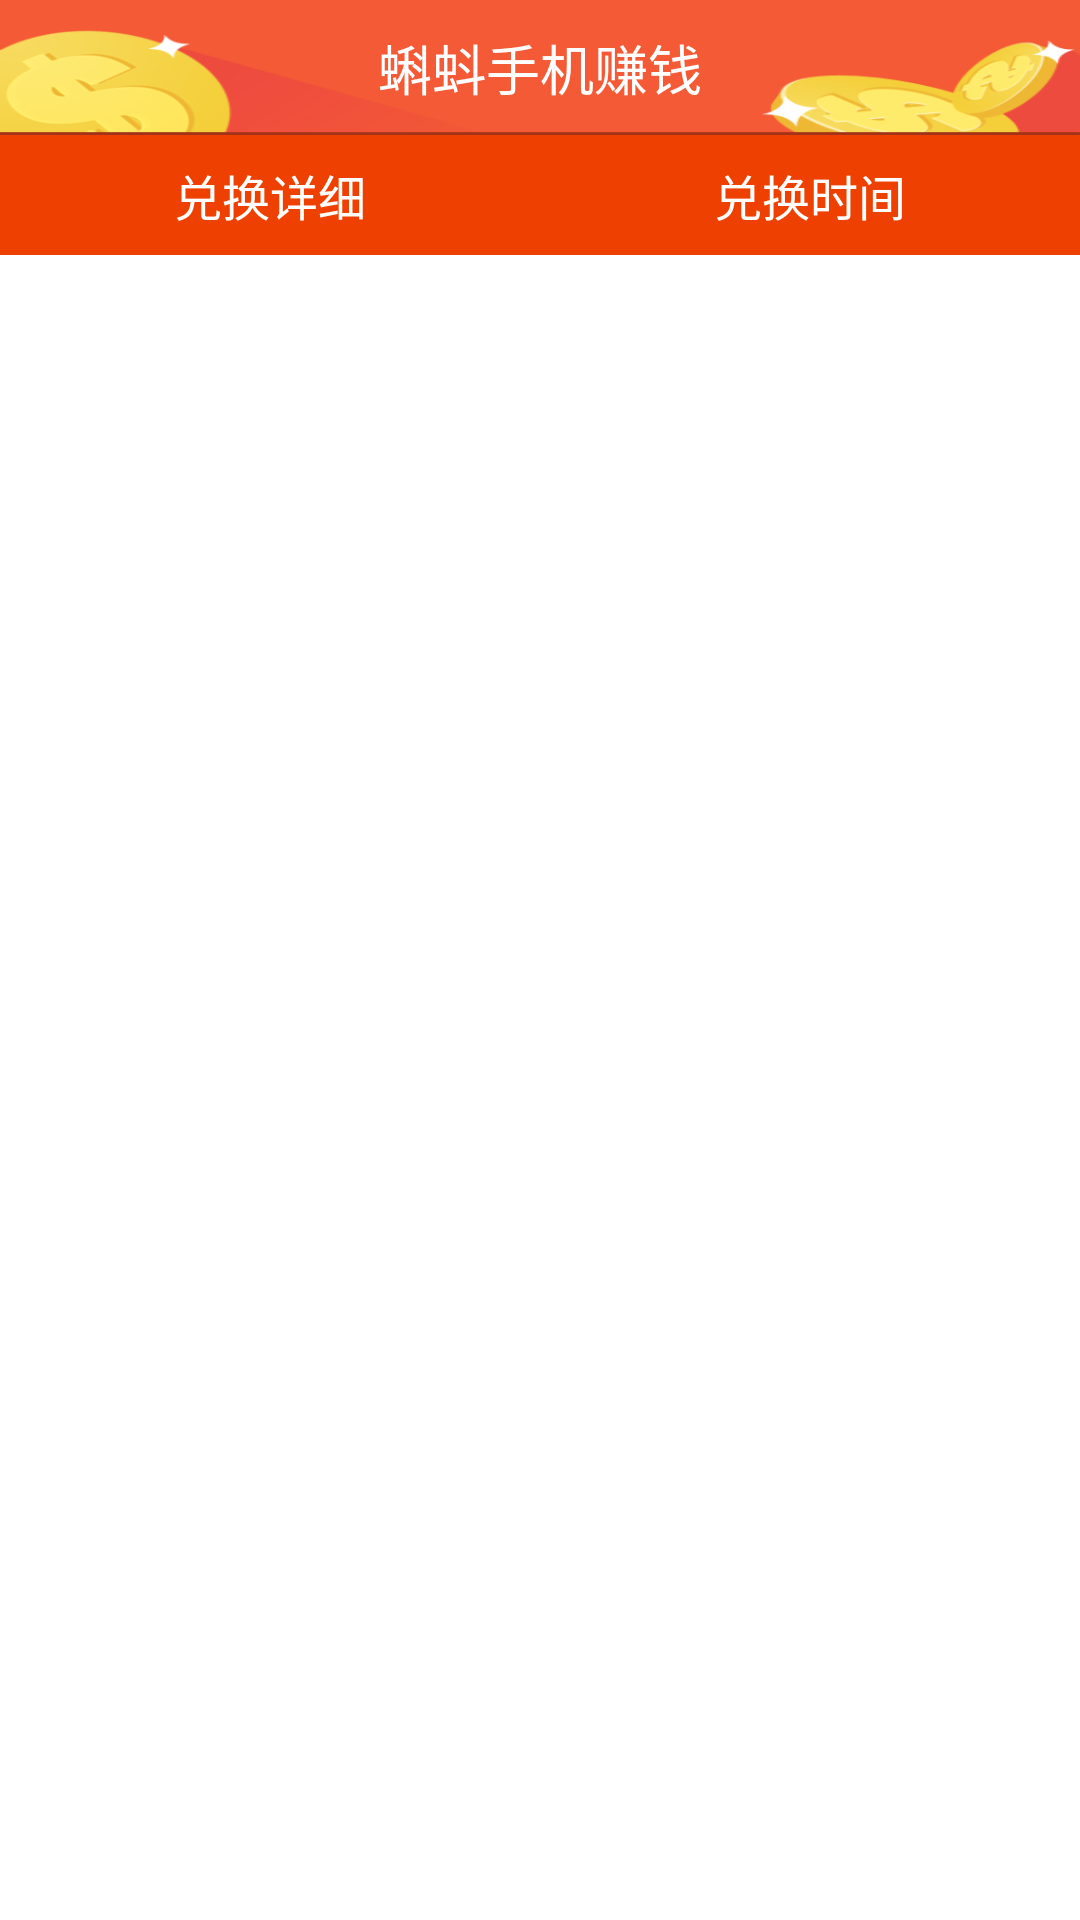

Layout XML and referenced resources for this Android screen:
<!-- AndroidManifest.xml: application theme android:Theme.NoTitleBar -->
<!-- res/layout/activity_my_order.xml -->
<?xml version="1.0" encoding="utf-8"?>

<LinearLayout xmlns:android="http://schemas.android.com/apk/res/android"
    android:layout_width="match_parent"
    android:layout_height="match_parent"
    android:background="@color/whilt"
    android:orientation="vertical" >
    
<include
    
        android:layout_width="fill_parent"
        android:layout_height="45dp"
        layout="@layout/activity_title" />

  <LinearLayout 
       android:background="@color/a"
      android:layout_width="fill_parent"
      android:layout_height="40dp"
      android:orientation="horizontal"
      >
      <TextView 
          android:gravity="center"
          android:textSize="16sp"
          android:layout_width="0dp"
          android:layout_height="fill_parent"
          android:layout_weight="1"
          android:textColor="@color/whilt"
          android:text="兑换详细"
          />
      <TextView 
           android:gravity="center"
          android:textSize="16sp"
          android:layout_width="0dp"
          android:layout_height="fill_parent"
          android:layout_weight="1"
          android:textColor="@color/whilt"
          android:text="兑换时间"
          />
  </LinearLayout>  
    <ListView
                android:id="@+id/my_order_list"
                style="@style/list_style"
                android:layout_width="fill_parent"
                android:layout_height="fill_parent"
                android:cacheColorHint="#00000000" >
            </ListView>
</LinearLayout>
<!-- res/layout/activity_title.xml (included above) -->
<?xml version="1.0" encoding="utf-8"?>
<FrameLayout xmlns:android="http://schemas.android.com/apk/res/android"
    android:layout_width="match_parent"
    android:layout_height="wrap_content"
    android:background="@drawable/topbar_bk"
     >

    
    <Button
        android:text="返回"
        android:textColor="@color/whilt"
        android:onClick="back"
        android:visibility="gone"
       android:background="@drawable/back_selector"
        android:id="@id/title_bt_left"
        android:layout_width="60dp"
        android:layout_height="30dp"
        android:layout_gravity="left|center_vertical"
        android:layout_margin="8dp"
        android:gravity="center"
        android:textSize="12sp" />
    <TextView
        android:id="@id/title_text"
        android:layout_width="wrap_content"
        android:layout_height="wrap_content"
        android:layout_gravity="center"
        android:gravity="center"
        android:text="@string/app_name"
        android:textColor="@color/whilt"
        android:textSize="18sp" />

    <Button
        android:id="@id/title_bt_right"
        android:layout_width="wrap_content"
        android:layout_height="wrap_content"
        android:layout_gravity="right|center_vertical"
        android:layout_margin="3dp"
        android:background="#00000000"
        android:gravity="center"
        android:textSize="12sp" />

</FrameLayout>
<!-- resources referenced by this layout -->
<resources>
  <color name="a">#EE4000</color>
  <color name="whilt">#ffffff</color>
  <!-- drawable back_selector (drawable) -->
  <?xml version="1.0" encoding="utf-8"?>
  
  <selector xmlns:android="http://schemas.android.com/apk/res/android" >
      <item android:state_pressed="true" android:drawable="@drawable/andone_btn_red_p"></item>
       <item android:drawable="@drawable/andone_btn_red_n"></item>
  </selector>
  <!-- drawable topbar_bk: png bitmap (drawable-hdpi, 23726 bytes) -->
  <string name="app_name">蝌蚪手机赚钱</string>
  <style name="list_style">
          <item name="android:fadingEdge">none</item>
          <item name="android:scrollbarThumbVertical">@drawable/listbar</item>
          <item name="android:scrollbarSize">5dp</item>
      </style>
</resources>
